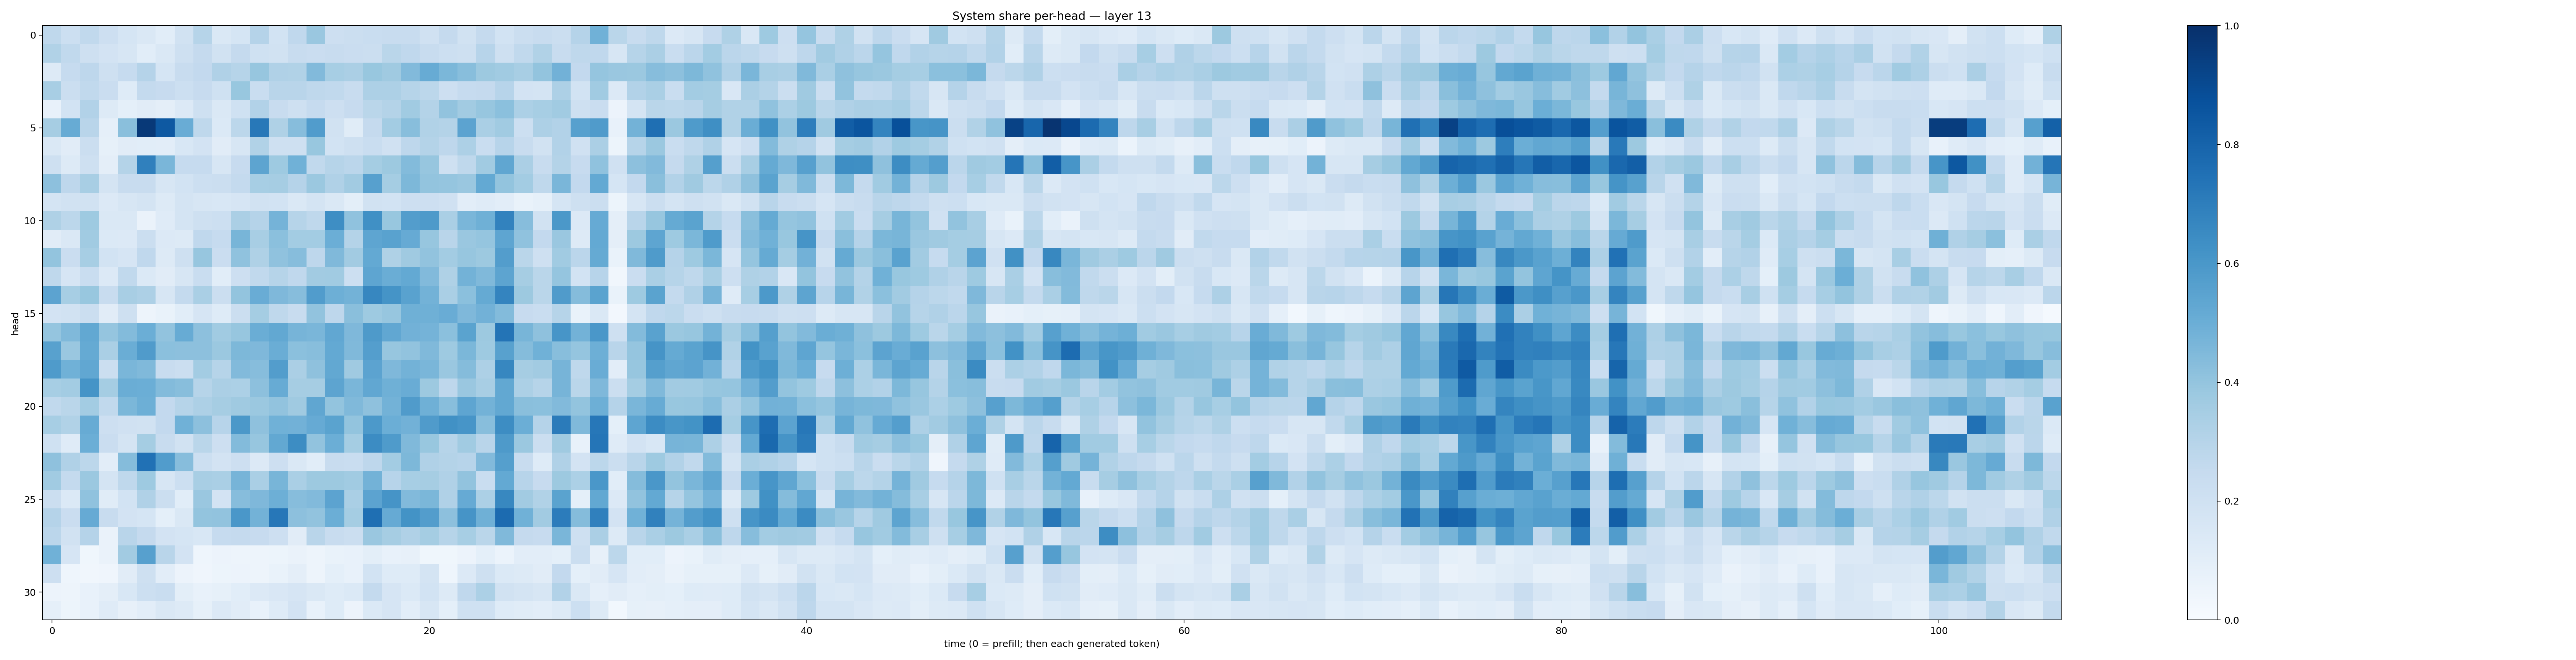

Values plotted in this chart, from the file beside it:
0.27192807, 0.21597327, 0.26359433, 0.2146835, 0.16849808, 0.14163665, 0.10671139, 0.19504221, 0.29921967, 0.14675651, 0.17103828, 0.3040261, 0.18626434, 0.26635465, 0.385172, 0.2121131, 0.2227087, 0.23078969, 0.23717868, 0.24088646, 0.19742796, 0.25042513, 0.19148326, 0.25220382
0.3155, 0.264, 0.2069, 0.1822, 0.1593, 0.1091, 0.142, 0.2097, 0.251, 0.1945, 0.2507, 0.2009, 0.1953, 0.2394, 0.2288, 0.238, 0.2279, 0.2225, 0.2856, 0.266, 0.2346, 0.2165, 0.2057, 0.2963
0.1297, 0.2468, 0.2763, 0.2108, 0.247, 0.3008, 0.1706, 0.2374, 0.2616, 0.3182, 0.3001, 0.393, 0.3196, 0.3128, 0.4421, 0.3439, 0.3324, 0.3905, 0.3708, 0.4452, 0.5096, 0.4586, 0.4262, 0.3768
0.3436, 0.2204, 0.2634, 0.2304, 0.1224, 0.2555, 0.2429, 0.2174, 0.246, 0.2023, 0.3876, 0.2316, 0.2929, 0.2901, 0.2713, 0.2633, 0.2348, 0.3278, 0.3243, 0.2977, 0.281, 0.2116, 0.2469, 0.2531
0.07567, 0.1868, 0.3095, 0.1323, 0.09298, 0.1108, 0.09644, 0.1335, 0.2039, 0.1465, 0.2026, 0.3124, 0.2419, 0.2077, 0.2498, 0.2145, 0.2426, 0.2857, 0.3049, 0.3656, 0.3051, 0.4027, 0.3607, 0.393
0.348, 0.5105, 0.2903, 0.08806, 0.4225, 0.963, 0.843, 0.5061, 0.2713, 0.1389, 0.2809, 0.7209, 0.3215, 0.4325, 0.5768, 0.1892, 0.1152, 0.2511, 0.356, 0.429, 0.3145, 0.3052, 0.5445, 0.3397
0.1453, 0.1129, 0.2208, 0.08581, 0.1125, 0.108, 0.1046, 0.1554, 0.1821, 0.1116, 0.1635, 0.3134, 0.2059, 0.2039, 0.3869, 0.1872, 0.2052, 0.2344, 0.1967, 0.2766, 0.3077, 0.2738, 0.3252, 0.2333
0.2056, 0.1313, 0.2047, 0.09493, 0.3055, 0.6877, 0.4622, 0.2489, 0.2483, 0.1637, 0.245, 0.54, 0.3715, 0.4868, 0.2648, 0.2999, 0.2843, 0.3523, 0.3767, 0.44, 0.3923, 0.2055, 0.2728, 0.3648
0.4162, 0.2753, 0.3421, 0.1745, 0.2379, 0.2402, 0.1594, 0.1854, 0.2158, 0.2244, 0.2545, 0.3472, 0.3514, 0.3025, 0.38, 0.3181, 0.3597, 0.5595, 0.3518, 0.4557, 0.4005, 0.3945, 0.3855, 0.5214
0.1778, 0.1891, 0.1909, 0.1333, 0.1596, 0.1753, 0.1294, 0.1784, 0.1578, 0.1527, 0.1655, 0.194, 0.1853, 0.1482, 0.1745, 0.1457, 0.09788, 0.1922, 0.1839, 0.212, 0.2116, 0.1971, 0.1033, 0.1206
0.3206, 0.2802, 0.3744, 0.1429, 0.1446, 0.063, 0.1195, 0.1749, 0.2035, 0.2166, 0.335, 0.3009, 0.4744, 0.3003, 0.2696, 0.6368, 0.4093, 0.63, 0.3898, 0.5728, 0.5892, 0.3363, 0.4648, 0.489
0.1097, 0.1476, 0.3667, 0.1391, 0.1361, 0.2238, 0.135, 0.1281, 0.268, 0.2483, 0.4649, 0.3411, 0.4212, 0.356, 0.3585, 0.4983, 0.3066, 0.5368, 0.5529, 0.5138, 0.3931, 0.2915, 0.3846, 0.3948
0.3992, 0.228, 0.3451, 0.1841, 0.167, 0.2665, 0.1321, 0.2076, 0.3935, 0.2272, 0.4093, 0.3222, 0.4096, 0.4314, 0.2755, 0.447, 0.3616, 0.5228, 0.3206, 0.3677, 0.4046, 0.3586, 0.3928, 0.3765
0.2712, 0.1678, 0.2321, 0.1367, 0.2622, 0.1368, 0.1112, 0.1593, 0.2312, 0.1073, 0.2113, 0.2649, 0.3002, 0.2671, 0.3621, 0.3664, 0.2155, 0.5364, 0.5, 0.5232, 0.443, 0.324, 0.4768, 0.4471
0.5433, 0.3455, 0.3887, 0.235, 0.343, 0.3243, 0.1594, 0.2557, 0.3382, 0.2258, 0.401, 0.5075, 0.4528, 0.4318, 0.5769, 0.4923, 0.4773, 0.6668, 0.6151, 0.5538, 0.4799, 0.3362, 0.4181, 0.5178
0.1821, 0.1936, 0.2242, 0.1112, 0.2056, 0.04733, 0.06783, 0.1057, 0.1652, 0.1241, 0.2215, 0.3544, 0.2724, 0.2381, 0.4041, 0.277, 0.4235, 0.3713, 0.393, 0.4907, 0.4902, 0.504, 0.4522, 0.4819
0.396, 0.4474, 0.5241, 0.3966, 0.4388, 0.4985, 0.4043, 0.5105, 0.4164, 0.3634, 0.3921, 0.5031, 0.524, 0.4691, 0.463, 0.5302, 0.4512, 0.5875, 0.528, 0.4842, 0.4745, 0.4204, 0.55, 0.3783
0.5586, 0.3862, 0.5192, 0.339, 0.5015, 0.5782, 0.4192, 0.4163, 0.4167, 0.3806, 0.4535, 0.4513, 0.5019, 0.4201, 0.4276, 0.5232, 0.4458, 0.5677, 0.3929, 0.4036, 0.447, 0.3737, 0.4579, 0.3736
0.5848, 0.4881, 0.5276, 0.2225, 0.4639, 0.4462, 0.2352, 0.2215, 0.3578, 0.2973, 0.4415, 0.4307, 0.5715, 0.3334, 0.4112, 0.5255, 0.3672, 0.5446, 0.4516, 0.4789, 0.4619, 0.3864, 0.4365, 0.3259
0.3463, 0.3559, 0.6141, 0.3542, 0.5005, 0.4965, 0.4378, 0.4258, 0.2993, 0.3352, 0.3312, 0.4161, 0.5093, 0.3478, 0.3497, 0.5416, 0.4614, 0.5285, 0.4893, 0.5069, 0.3786, 0.2741, 0.3865, 0.342
0.2654, 0.2874, 0.356, 0.2619, 0.4574, 0.4954, 0.2604, 0.298, 0.325, 0.3485, 0.3686, 0.3819, 0.4024, 0.3696, 0.5324, 0.4002, 0.446, 0.411, 0.4787, 0.5796, 0.4912, 0.4273, 0.5384, 0.4796
0.3455, 0.3138, 0.5083, 0.2121, 0.1957, 0.1909, 0.2608, 0.4871, 0.4167, 0.2954, 0.5942, 0.4134, 0.4846, 0.4823, 0.5139, 0.5486, 0.401, 0.5928, 0.4998, 0.4808, 0.5798, 0.6253, 0.6087, 0.4277
0.2007, 0.1179, 0.4985, 0.2272, 0.1795, 0.354, 0.2373, 0.1908, 0.2863, 0.2143, 0.439, 0.3935, 0.5235, 0.6442, 0.4059, 0.4972, 0.3532, 0.6462, 0.5852, 0.4469, 0.3881, 0.297, 0.3662, 0.2915
0.4104, 0.3175, 0.2779, 0.1016, 0.4355, 0.7474, 0.5776, 0.4323, 0.2154, 0.1804, 0.214, 0.1361, 0.212, 0.1414, 0.1068, 0.2415, 0.2336, 0.2742, 0.3586, 0.4568, 0.3167, 0.3057, 0.294, 0.4441
0.3646, 0.2559, 0.3793, 0.1778, 0.2731, 0.3748, 0.1587, 0.218, 0.3407, 0.339, 0.4717, 0.3387, 0.468, 0.3391, 0.3774, 0.3779, 0.3635, 0.4799, 0.2938, 0.3444, 0.3503, 0.3199, 0.4033, 0.2337
0.2224, 0.1398, 0.408, 0.1151, 0.1856, 0.3192, 0.2238, 0.1068, 0.3842, 0.1816, 0.4317, 0.4496, 0.493, 0.4322, 0.442, 0.5445, 0.3366, 0.5464, 0.6111, 0.4445, 0.4588, 0.3187, 0.5139, 0.3303
0.3029, 0.2298, 0.5146, 0.2359, 0.1805, 0.1707, 0.09072, 0.1419, 0.3986, 0.4027, 0.5979, 0.4776, 0.7229, 0.4155, 0.4046, 0.4972, 0.3543, 0.7545, 0.5131, 0.6198, 0.5733, 0.4178, 0.6125, 0.4905
0.2851, 0.1878, 0.3042, 0.06325, 0.2891, 0.2533, 0.1802, 0.1686, 0.1541, 0.2494, 0.251, 0.2429, 0.213, 0.1128, 0.2926, 0.2397, 0.225, 0.384, 0.3496, 0.317, 0.3549, 0.3006, 0.3469, 0.289
0.4869, 0.1656, 0.037, 0.06353, 0.3618, 0.5617, 0.2892, 0.1807, 0.04505, 0.05763, 0.04751, 0.04996, 0.05309, 0.06309, 0.0475, 0.06853, 0.07272, 0.09839, 0.07349, 0.07856, 0.03744, 0.03543, 0.05783, 0.09051
0.2128, 0.04423, 0.03354, 0.03979, 0.1113, 0.2045, 0.1019, 0.05634, 0.04276, 0.05163, 0.05738, 0.0488, 0.06817, 0.09509, 0.04811, 0.09233, 0.07525, 0.1854, 0.1229, 0.1232, 0.1735, 0.04547, 0.133, 0.205
0.0583, 0.04803, 0.07262, 0.0974, 0.1547, 0.2187, 0.2342, 0.09843, 0.07468, 0.08347, 0.1058, 0.1362, 0.1516, 0.1675, 0.1432, 0.1225, 0.1381, 0.2565, 0.1649, 0.138, 0.1871, 0.1291, 0.2666, 0.3319
0.0893, 0.05261, 0.07418, 0.1192, 0.07914, 0.1051, 0.142, 0.1321, 0.08429, 0.1352, 0.1119, 0.0736, 0.1217, 0.1825, 0.07634, 0.1245, 0.05849, 0.1377, 0.1662, 0.1037, 0.1624, 0.09112, 0.2014, 0.2027
